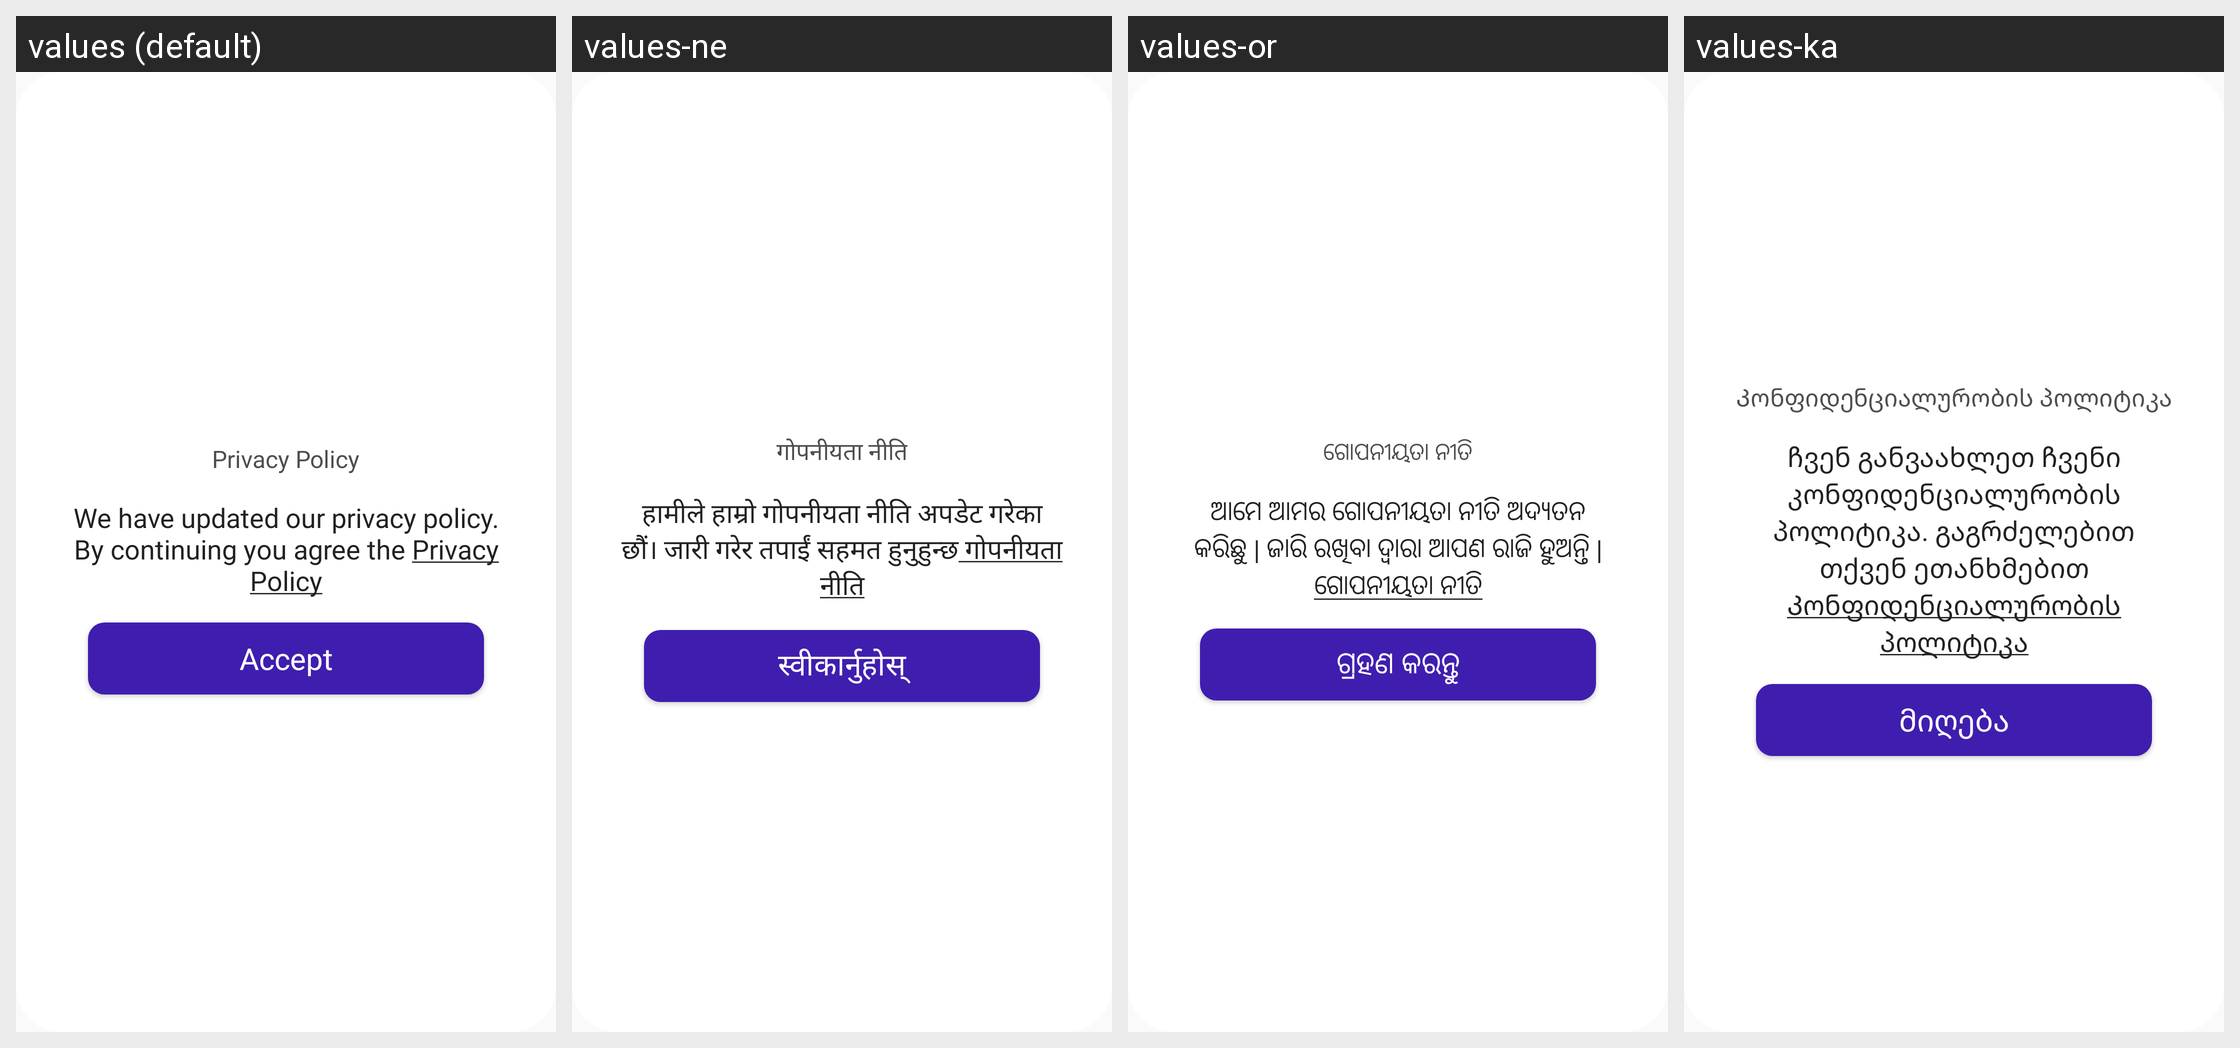

Translations of the strings shown on this Android screen, per locale in the grid:
Android screen res/layout/dialog_privacy_policy.xml rendered under 4 locales, left to right: values (default), values-ne, values-or, values-ka. Device: Nexus 5 (rendered at 1080×1920; each locale shown at half size, 540×960, under a caption strip naming it); theme AppTheme.
Other locales in the repository, not shown: values-af, values-am, values-ar, values-az, values-be, values-bn, values-bs, values-ca, values-co, values-cs, values-cy, values-da, values-de, values-el, values-eo, values-es, values-et, values-fa, values-fi, values-fr, values-fy, values-ga, values-gd, values-gl, values-gu, values-ha, values-haw, values-hi, values-hr, values-ht, values-hu, values-hy, values-id, values-ig, values-in, values-is, values-it, values-iw, values-ja, values-jw, values-kg, values-kk, values-km, values-kn, values-ko, values-ku, values-ky, values-la, values-lo, values-lt, values-lv, values-mg, values-mi, values-mk, values-ml, values-mn, values-mr, values-ms, values-mt, values-my, values-nl, values-no, values-ny, values-pa, values-pl, values-ps, values-pt, values-ro, values-ru, values-rw, values-sd, values-si, values-sk, values-sl, values-sn, values-so, values-sq, values-sr, values-st, values-su, values-sv, values-sw, values-ta, values-te, values-tg, values-th, values-tk, values-tl, values-tr, values-tt, values-ug, values-uk, values-ur, values-uz, values-vi, values-xh, values-yo, values-zh-rCN, values-zh-rTW, values-zu.
Strings drawn on this screen, with the default value and each locale's value (text and hints the layout hard-codes, and strings that could not be matched under every locale, appear in the picture but are not listed):

dialog_title_privacy_policy
  values: Privacy Policy
  values-ne: गोपनीयता नीति
  values-or: ଗୋପନୀୟତା ନୀତି
  values-ka: Კონფიდენციალურობის პოლიტიკა

dialog_description_privacy_policy
  values: We have updated our privacy policy. By continuing you agree the Privacy Policy
  values-ne: हामीले हाम्रो गोपनीयता नीति अपडेट गरेका छौं। जारी गरेर तपाईं सहमत हुनुहुन्छ गोपनीयता नीति
  values-or: ଆମେ ଆମର ଗୋପନୀୟତା ନୀତି ଅଦ୍ୟତନ କରିଛୁ | ଜାରି ରଖିବା ଦ୍ୱାରା ଆପଣ ରାଜି ହୁଅନ୍ତି | ଗୋପନୀୟତା ନୀତି
  values-ka: ჩვენ განვაახლეთ ჩვენი კონფიდენციალურობის პოლიტიკა. გაგრძელებით თქვენ ეთანხმებით Კონფიდენციალურობის პოლიტიკა

dialog_action_privacy_policy_accept
  values: Accept
  values-ne: स्वीकार्नुहोस्
  values-or: ଗ୍ରହଣ କରନ୍ତୁ
  values-ka: მიღება
